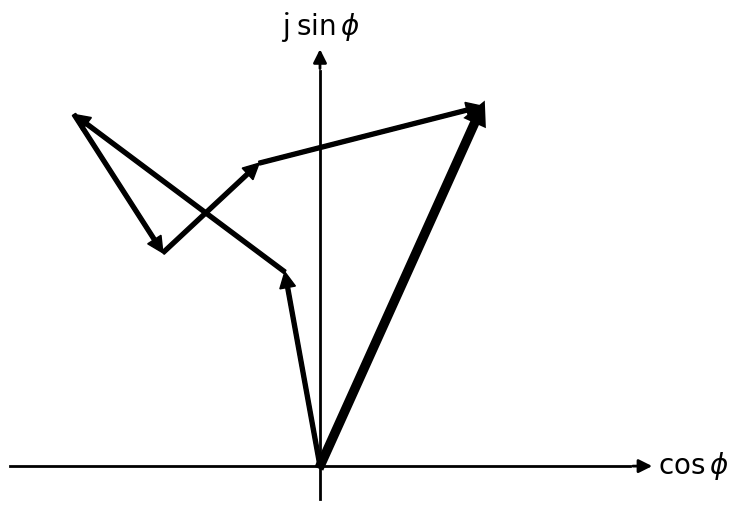

Write the Python code that produced this figure. (Note: this script raises an exception after producing the figure.)
import numpy as np
import matplotlib.pyplot as plt

fig = plt.figure(figsize=[8, 6])
ax = plt.gca()

#-- Set axis spines at 0
for spine in ['left', 'bottom']:
    ax.spines[spine].set_position('zero')
    ax.spines[spine].set_linewidth(2)
    
#-- Hide the other spines...
for spine in ['right', 'top']:
    ax.spines[spine].set_color('none')

#-- Decorate the spines
arrow_length = 20 # In points

#-- X-axis arrow
ax.annotate(r'$\cos\phi$', fontsize=20, xy=(1, 0), xycoords=('axes fraction', 'data'), 
            xytext=(arrow_length, 0), textcoords='offset points',
            ha='left', va='center',
            arrowprops=dict(arrowstyle='<|-', fc='black',lw=2))

#-- Y-axis arrow
ax.annotate(r'j $\sin\phi$', fontsize=20, xy=(0, 1), xycoords=('data', 'axes fraction'), 
            xytext=(0, arrow_length), textcoords='offset points',
            ha='center', va='bottom',
            arrowprops=dict(arrowstyle='<|-', fc='black',lw=2))

#-- Plot
theta = np.linspace(-0.75*np.pi, 0.75*np.pi, 100)
ax.axis([theta[0], theta[-1], -0.25, +3])

# Turn off ticks
ax.set_xticks([])
ax.set_yticks([])

# Turn off tick labels
ax.set_xticklabels([])
ax.set_yticklabels([])

ax.grid(False)
ax.set_aspect(1)

CosCoef = 0
SinCoef = 0


#Amp = [+1.5, +2.0, -1.25, +1.0, 1.25]
#Phi = [+0.25, +1.8, -1.0, -0.5, +0.75]

Amp = [+1.5, +2.0, +1.25, +1.0, 1.75]
Phi = [+1.75, +2.5, -1.0, +0.75, +0.25]

np.set_printoptions(precision=4)

for idx, val in enumerate(Amp):

#     if idx == 2: break
     
     print(idx, 'start:', CosCoef, SinCoef)

     ax.arrow(CosCoef, SinCoef,
              Amp[idx]*np.cos(Phi[idx]),
              Amp[idx]*np.sin(Phi[idx]),
              fc="k", ec="k", width=0.03,
              head_width=0.12, head_length=0.12,
              length_includes_head=True)

#     ax.plot(theta, Amp[idx]*np.cos(theta-Phi[idx]),'k-')

     CosCoef = CosCoef+Amp[idx]*np.cos(Phi[idx])
     SinCoef = SinCoef+Amp[idx]*np.sin(Phi[idx])

     print(idx, 'End:', CosCoef, SinCoef)
     
ax.arrow(0, 0, CosCoef, SinCoef, fc="k", ec="k", ls="-", lw=4,
         width=0.03, head_width=0.12, head_length=0.12,
         length_includes_head=True)

AmpResultant = np.sqrt(np.square(CosCoef)+np.square(SinCoef))
PhiResultant = np.angle(np.complex(CosCoef,SinCoef))

print('Amp, Phi', AmpResultant, PhiResultant)

#ax.plot(theta, AmpResultant*np.cos(theta-PhiResultant),'k-', linewidth=4)

     
#     print(i)

plt.savefig("plot-constructive.png", dpi=600, bbox_inches='tight')
plt.show()
